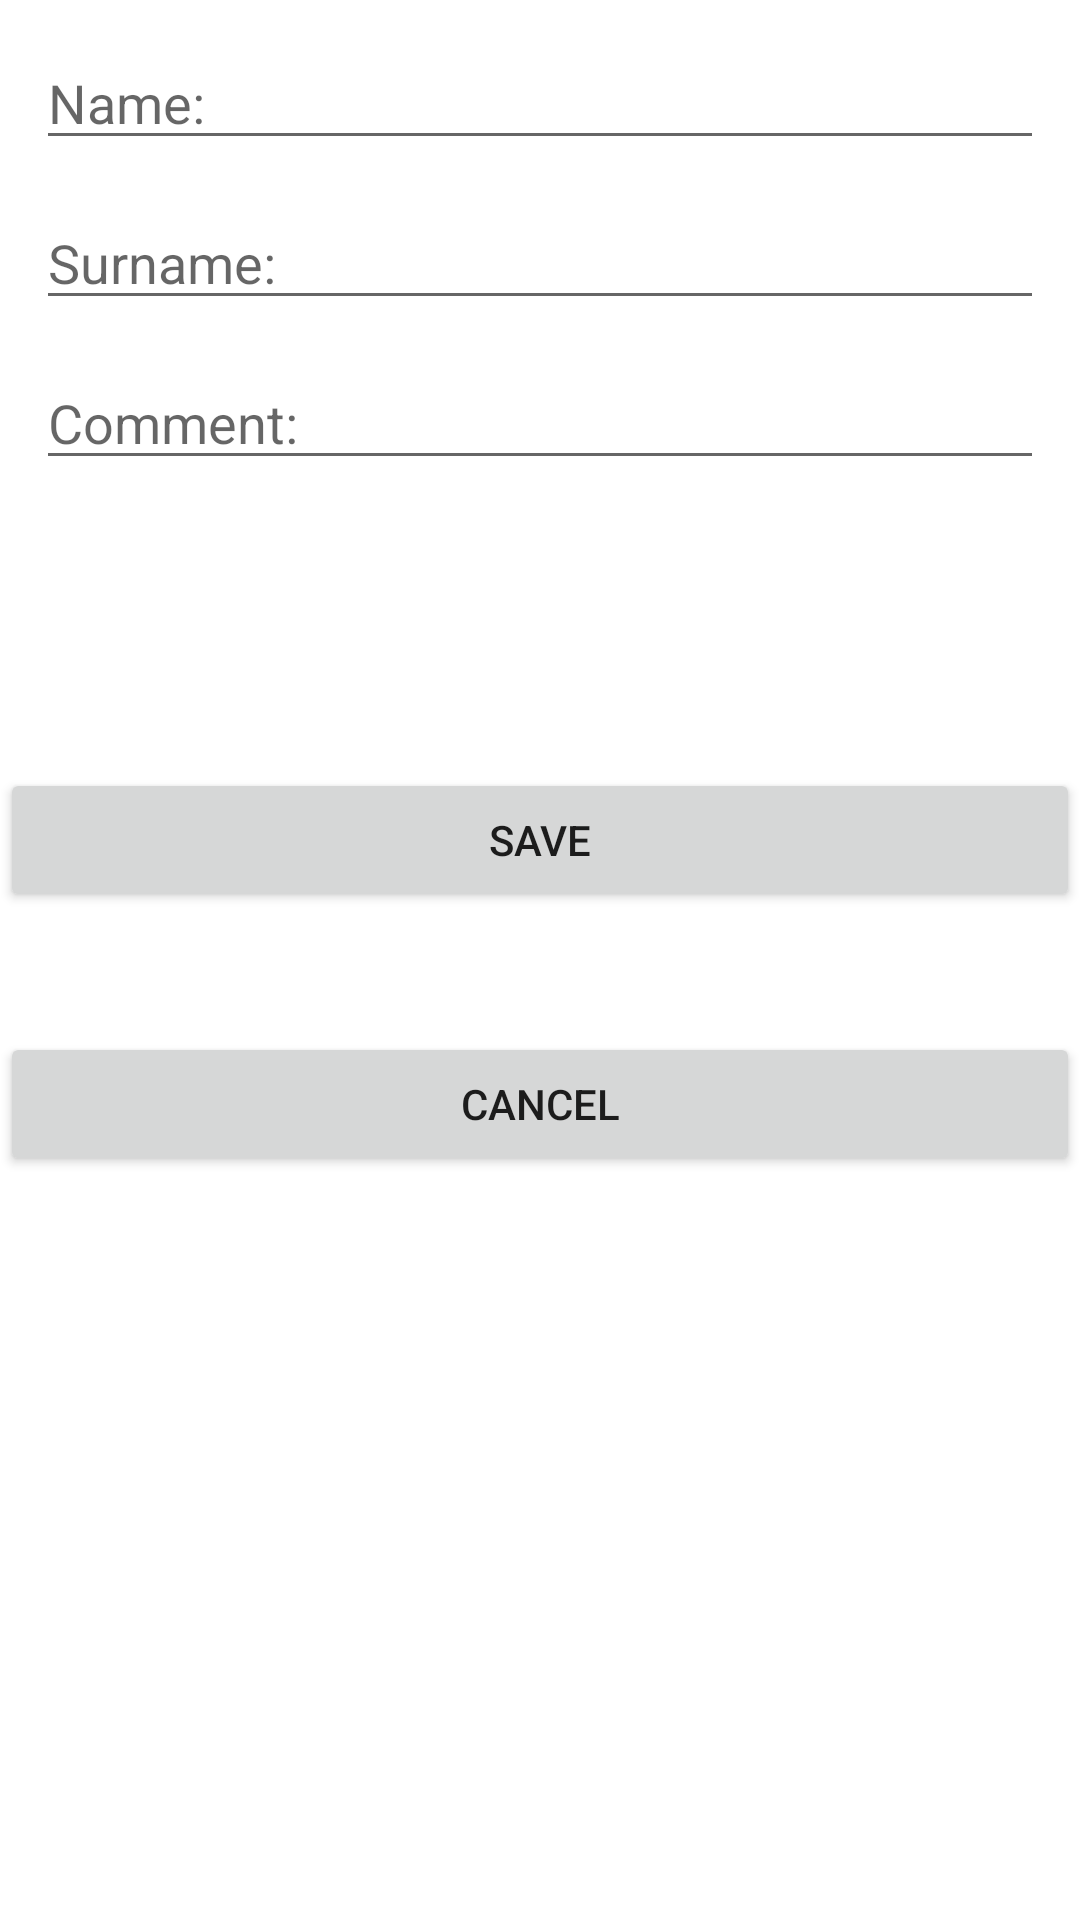

Layout XML and referenced resources for this Android screen:
<!-- AndroidManifest.xml: application theme Theme.Labdb -->
<!-- res/layout/activity_form.xml -->
<?xml version="1.0" encoding="utf-8"?>
<androidx.constraintlayout.widget.ConstraintLayout xmlns:android="http://schemas.android.com/apk/res/android"
    xmlns:app="http://schemas.android.com/apk/res-auto"
    xmlns:tools="http://schemas.android.com/tools"
    android:layout_width="match_parent"
    android:layout_height="match_parent"
    tools:context=".FormActivity">

    <EditText android:id="@+id/nameInput"
        android:layout_width="match_parent"
        android:layout_height="wrap_content"
        android:hint="@string/nameHint"
        app:layout_constraintStart_toStartOf="parent"
        android:layout_margin="12dp"
        app:layout_constraintTop_toTopOf="parent"/>

    <EditText android:id="@+id/surnameInput"
        android:layout_width="match_parent"
        android:layout_height="wrap_content"
        android:hint="@string/surnameHint"
        app:layout_constraintStart_toStartOf="parent"
        android:layout_margin="12dp"
        app:layout_constraintTop_toBottomOf="@id/nameInput"/>

    <EditText android:id="@+id/commentInput"
        android:layout_width="match_parent"
        android:layout_height="wrap_content"
        android:hint="@string/commentHint"
        app:layout_constraintStart_toStartOf="parent"
        android:layout_margin="12dp"
        app:layout_constraintTop_toBottomOf="@id/surnameInput"/>

    <Button
        android:id="@+id/saveButton"
        android:layout_width="match_parent"
        android:layout_height="wrap_content"
        android:layout_marginTop="96dp"
        android:text="@string/save"
        app:layout_constraintEnd_toEndOf="parent"
        app:layout_constraintHorizontal_bias="0.501"
        app:layout_constraintStart_toStartOf="parent"
        app:layout_constraintTop_toBottomOf="@+id/commentInput" />

    <Button
        android:id="@+id/cancelButton"
        android:layout_width="match_parent"
        android:layout_height="wrap_content"
        android:layout_marginTop="40dp"
        android:text="@string/cancel"
        app:layout_constraintEnd_toEndOf="parent"
        app:layout_constraintHorizontal_bias="0.501"
        app:layout_constraintStart_toStartOf="parent"
        app:layout_constraintTop_toBottomOf="@+id/saveButton" />

</androidx.constraintlayout.widget.ConstraintLayout>
<!-- resources referenced by this layout -->
<resources>
  <string name="cancel">Cancel</string>
  <string name="commentHint">Comment:</string>
  <string name="nameHint">Name:</string>
  <string name="save">Save</string>
  <string name="surnameHint">Surname:</string>
  <style name="Theme.Labdb" parent="Theme.MaterialComponents.DayNight.DarkActionBar">
          
          <item name="colorPrimary">@color/purple_500</item>
          <item name="colorPrimaryVariant">@color/purple_700</item>
          <item name="colorOnPrimary">@color/white</item>
          
          <item name="colorSecondary">@color/teal_200</item>
          <item name="colorSecondaryVariant">@color/teal_700</item>
          <item name="colorOnSecondary">@color/black</item>
          
          <item name="android:statusBarColor" tools:targetApi="l">?attr/colorPrimaryVariant</item>
          
      </style>
  <!-- not gathered from this repository: default colours our renderer supplied (Android Studio template values) -->
  <color name="purple_500">#FF6200EE</color>
  <color name="purple_700">#FF3700B3</color>
  <color name="teal_200">#FF03DAC5</color>
  <color name="teal_700">#FF018786</color>
  <color name="black">#FF000000</color>
  <color name="white">#FFFFFFFF</color>
</resources>
